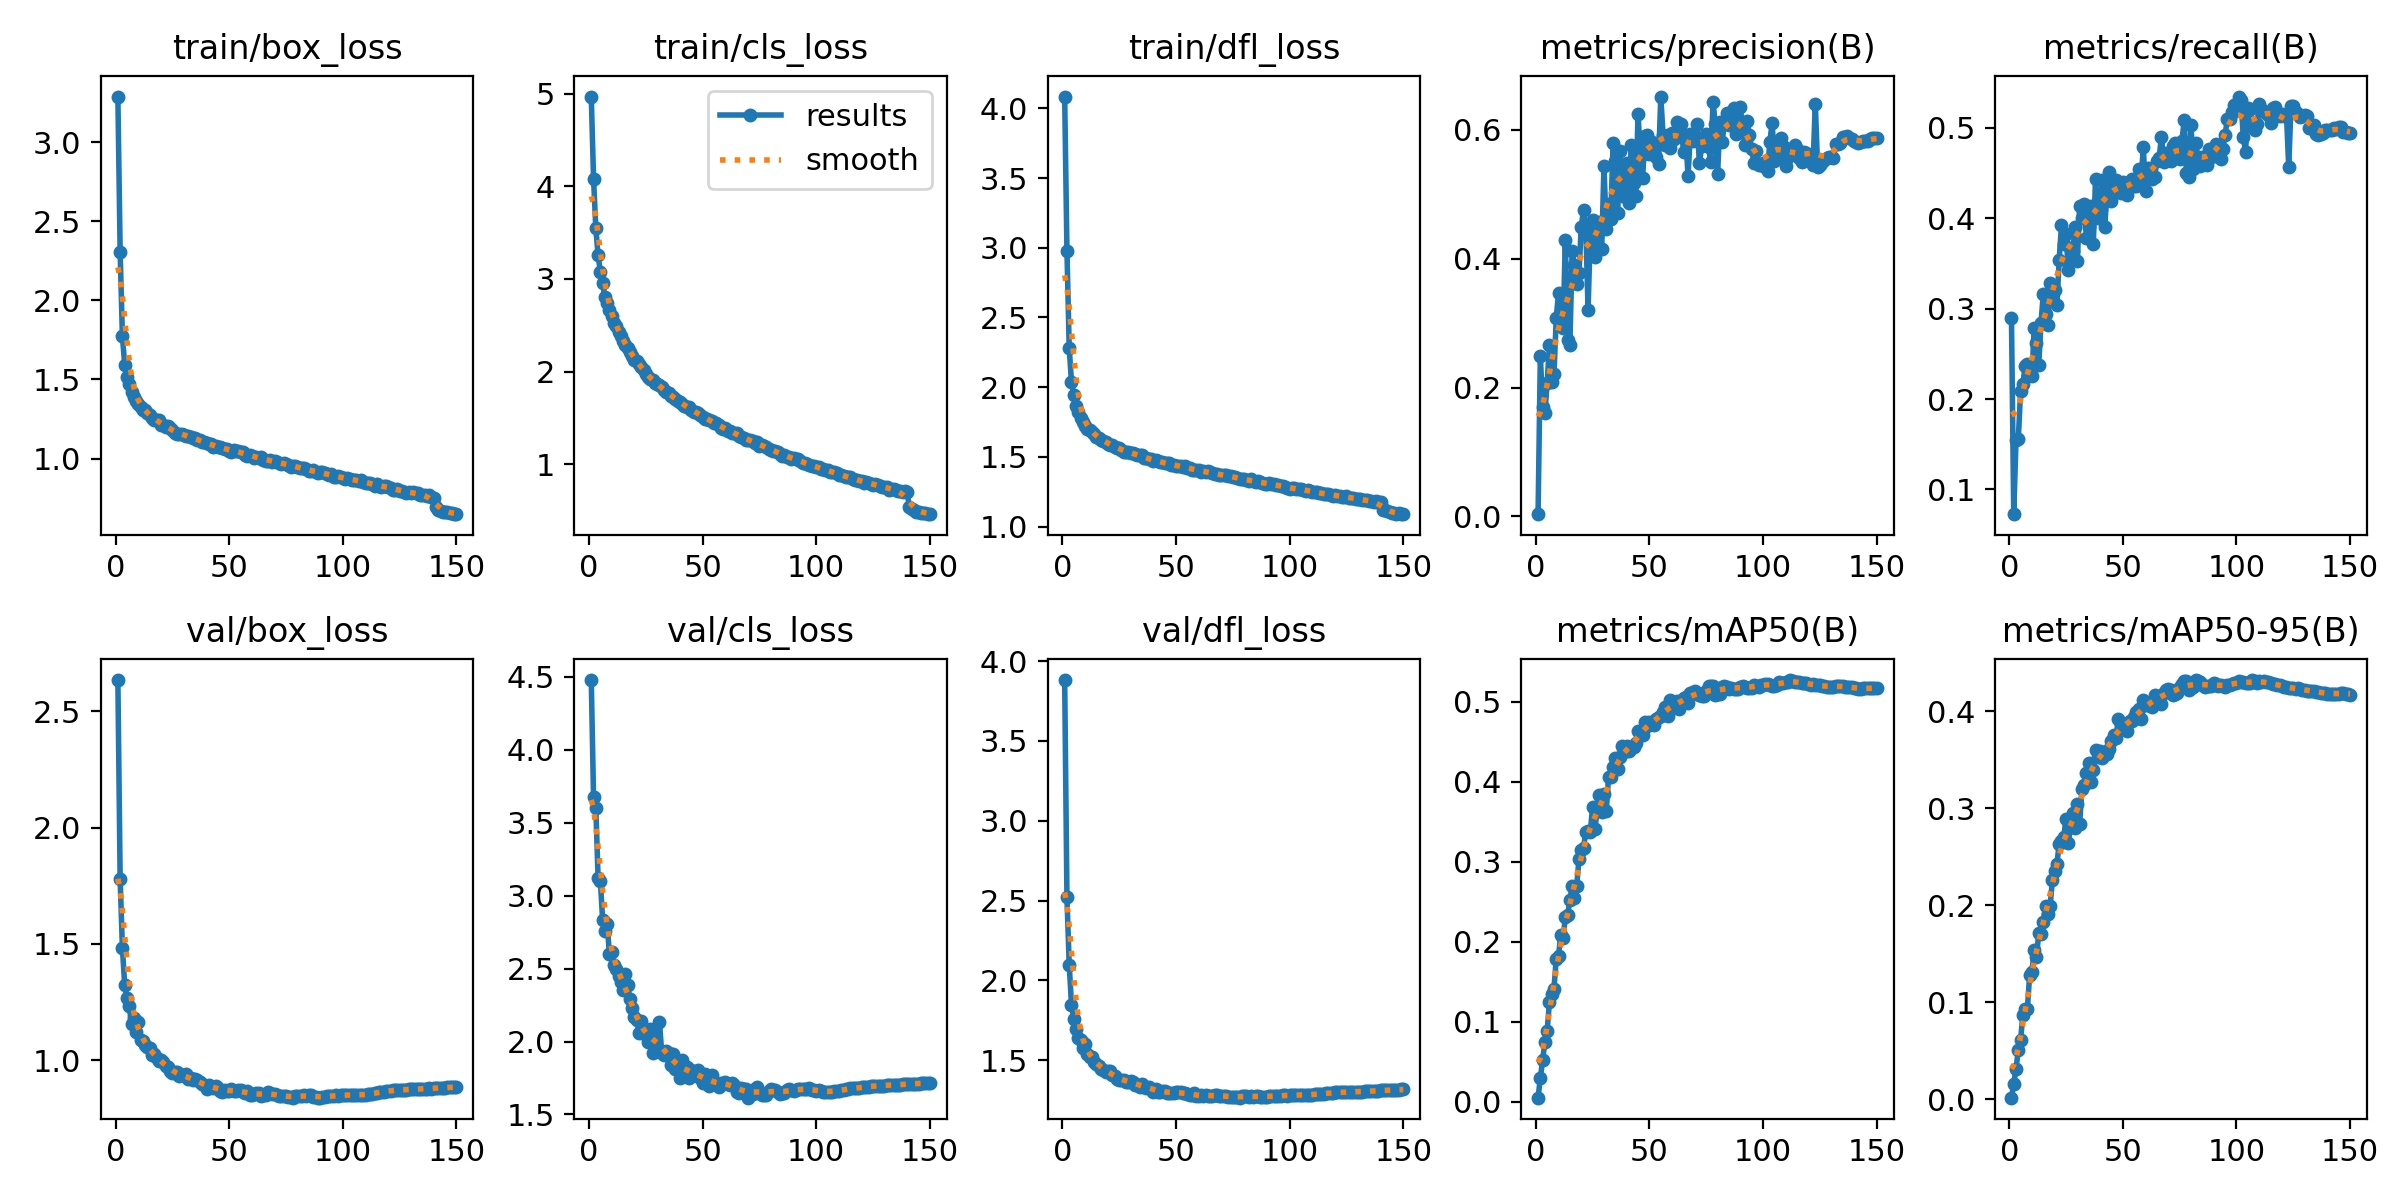

Data behind this chart, as committed beside it:
epoch, train/box_loss, train/cls_loss, train/dfl_loss, metrics/precision(B), metrics/recall(B), metrics/mAP50(B), metrics/mAP50-95(B), val/box_loss, val/cls_loss, val/dfl_loss, lr/pg0, lr/pg1, lr/pg2
1, 3.287, 4.968, 4.085, 0.00344, 0.2894, 0.005, 0.0016, 2.634, 4.478, 3.881, 0.00333, 0.00333, 0.00333
2, 2.305, 4.084, 2.98, 0.2496, 0.07271, 0.02957, 0.01584, 1.778, 3.673, 2.521, 0.006619, 0.006619, 0.006619
3, 1.772, 3.548, 2.281, 0.1698, 0.1552, 0.05177, 0.03151, 1.483, 3.604, 2.098, 0.009865, 0.009865, 0.009865
4, 1.593, 3.254, 2.036, 0.1608, 0.1553, 0.07421, 0.05041, 1.323, 3.124, 1.847, 0.009802, 0.009802, 0.009802
5, 1.512, 3.079, 1.941, 0.2071, 0.2083, 0.08866, 0.06075, 1.266, 3.098, 1.76, 0.009736, 0.009736, 0.009736
6, 1.473, 2.958, 1.867, 0.2656, 0.2162, 0.1244, 0.08671, 1.233, 2.834, 1.696, 0.00967, 0.00967, 0.00967
7, 1.422, 2.801, 1.822, 0.2087, 0.2361, 0.1348, 0.09307, 1.154, 2.757, 1.64, 0.009604, 0.009604, 0.009604
8, 1.389, 2.74, 1.78, 0.2203, 0.2382, 0.1415, 0.09285, 1.181, 2.804, 1.625, 0.009538, 0.009538, 0.009538
9, 1.364, 2.664, 1.747, 0.3082, 0.231, 0.1786, 0.1284, 1.121, 2.599, 1.574, 0.009472, 0.009472, 0.009472
10, 1.342, 2.602, 1.722, 0.3463, 0.2249, 0.1817, 0.1314, 1.164, 2.617, 1.603, 0.009406, 0.009406, 0.009406
11, 1.324, 2.522, 1.703, 0.2965, 0.2789, 0.209, 0.1534, 1.087, 2.527, 1.542, 0.00934, 0.00934, 0.00934
12, 1.309, 2.493, 1.693, 0.292, 0.2625, 0.204, 0.1468, 1.082, 2.497, 1.521, 0.009274, 0.009274, 0.009274
13, 1.305, 2.428, 1.675, 0.4288, 0.2381, 0.2309, 0.1711, 1.066, 2.449, 1.517, 0.009208, 0.009208, 0.009208
14, 1.288, 2.388, 1.661, 0.2735, 0.2839, 0.2334, 0.1703, 1.058, 2.407, 1.492, 0.009142, 0.009142, 0.009142
15, 1.275, 2.326, 1.641, 0.2657, 0.3163, 0.2516, 0.1828, 1.052, 2.35, 1.473, 0.009076, 0.009076, 0.009076
16, 1.253, 2.289, 1.638, 0.412, 0.2941, 0.2702, 0.1996, 1.022, 2.462, 1.466, 0.00901, 0.00901, 0.00901
17, 1.246, 2.259, 1.62, 0.3894, 0.2813, 0.2551, 0.1911, 1.025, 2.388, 1.446, 0.008944, 0.008944, 0.008944
18, 1.245, 2.21, 1.617, 0.3614, 0.3278, 0.2698, 0.1987, 1.008, 2.291, 1.441, 0.008878, 0.008878, 0.008878
19, 1.241, 2.173, 1.606, 0.3773, 0.3159, 0.3033, 0.2256, 0.9975, 2.227, 1.427, 0.008812, 0.008812, 0.008812
20, 1.214, 2.128, 1.595, 0.4496, 0.3204, 0.3146, 0.2357, 1.002, 2.168, 1.434, 0.008746, 0.008746, 0.008746
21, 1.212, 2.11, 1.588, 0.4756, 0.304, 0.3176, 0.2427, 0.993, 2.15, 1.429, 0.00868, 0.00868, 0.00868
22, 1.196, 2.086, 1.583, 0.4487, 0.3542, 0.3369, 0.2629, 0.9738, 2.059, 1.41, 0.008614, 0.008614, 0.008614
23, 1.204, 2.055, 1.572, 0.3206, 0.392, 0.3378, 0.2659, 0.9725, 2.139, 1.4, 0.008548, 0.008548, 0.008548
24, 1.192, 2.017, 1.566, 0.4422, 0.3709, 0.3376, 0.2702, 0.9543, 2.086, 1.385, 0.008482, 0.008482, 0.008482
25, 1.178, 1.976, 1.561, 0.4596, 0.3829, 0.3688, 0.2893, 0.9451, 2.042, 1.374, 0.008416, 0.008416, 0.008416
26, 1.162, 1.946, 1.546, 0.403, 0.3424, 0.341, 0.2636, 0.9491, 2, 1.377, 0.00835, 0.00835, 0.00835
27, 1.157, 1.92, 1.538, 0.4355, 0.3648, 0.3636, 0.2814, 0.9492, 2.088, 1.377, 0.008284, 0.008284, 0.008284
28, 1.157, 1.904, 1.538, 0.4572, 0.3634, 0.3834, 0.2953, 0.9302, 1.923, 1.366, 0.008218, 0.008218, 0.008218
29, 1.156, 1.881, 1.537, 0.4152, 0.3898, 0.3624, 0.2797, 0.9345, 2.019, 1.363, 0.008152, 0.008152, 0.008152
30, 1.148, 1.868, 1.528, 0.5432, 0.3529, 0.3846, 0.3039, 0.9349, 1.956, 1.37, 0.008086, 0.008086, 0.008086
31, 1.144, 1.851, 1.525, 0.4455, 0.4134, 0.363, 0.2841, 0.9387, 2.137, 1.364, 0.00802, 0.00802, 0.00802
32, 1.145, 1.83, 1.523, 0.4842, 0.4002, 0.4054, 0.3201, 0.9211, 1.923, 1.347, 0.007954, 0.007954, 0.007954
33, 1.135, 1.802, 1.512, 0.4613, 0.4154, 0.4056, 0.3235, 0.9251, 1.906, 1.346, 0.007888, 0.007888, 0.007888
34, 1.13, 1.775, 1.51, 0.5794, 0.3782, 0.418, 0.336, 0.9136, 1.937, 1.333, 0.007822, 0.007822, 0.007822
35, 1.131, 1.772, 1.511, 0.5511, 0.3906, 0.4298, 0.3463, 0.9184, 1.921, 1.351, 0.007756, 0.007756, 0.007756
36, 1.118, 1.733, 1.49, 0.4716, 0.4137, 0.4154, 0.3266, 0.9167, 1.839, 1.333, 0.00769, 0.00769, 0.00769
37, 1.116, 1.728, 1.49, 0.5665, 0.3711, 0.4308, 0.3398, 0.9081, 1.911, 1.327, 0.007624, 0.007624, 0.007624
38, 1.104, 1.709, 1.482, 0.4973, 0.4432, 0.4446, 0.3598, 0.8977, 1.812, 1.329, 0.007558, 0.007558, 0.007558
39, 1.105, 1.687, 1.486, 0.5441, 0.4, 0.4374, 0.3523, 0.8918, 1.855, 1.323, 0.007492, 0.007492, 0.007492
40, 1.096, 1.678, 1.471, 0.5478, 0.4108, 0.4447, 0.3594, 0.8781, 1.752, 1.303, 0.007426, 0.007426, 0.007426
41, 1.093, 1.645, 1.476, 0.4872, 0.4424, 0.4389, 0.3514, 0.8951, 1.875, 1.32, 0.00736, 0.00736, 0.00736
42, 1.091, 1.634, 1.47, 0.577, 0.3903, 0.4426, 0.3567, 0.8829, 1.813, 1.302, 0.007294, 0.007294, 0.007294
43, 1.074, 1.615, 1.46, 0.517, 0.4247, 0.4437, 0.3554, 0.8821, 1.823, 1.301, 0.007228, 0.007228, 0.007228
44, 1.08, 1.617, 1.462, 0.4967, 0.4505, 0.4486, 0.3613, 0.8889, 1.75, 1.31, 0.007162, 0.007162, 0.007162
45, 1.075, 1.59, 1.454, 0.6251, 0.419, 0.4639, 0.3693, 0.879, 1.807, 1.304, 0.007096, 0.007096, 0.007096
46, 1.071, 1.56, 1.455, 0.5583, 0.431, 0.4599, 0.3756, 0.8694, 1.782, 1.293, 0.00703, 0.00703, 0.00703
47, 1.069, 1.567, 1.453, 0.5255, 0.442, 0.458, 0.3727, 0.8653, 1.776, 1.295, 0.006964, 0.006964, 0.006964
48, 1.063, 1.556, 1.443, 0.5904, 0.4341, 0.4746, 0.3916, 0.8721, 1.807, 1.292, 0.006898, 0.006898, 0.006898
49, 1.059, 1.534, 1.442, 0.5913, 0.4274, 0.4693, 0.3864, 0.8659, 1.748, 1.295, 0.006832, 0.006832, 0.006832
50, 1.05, 1.508, 1.435, 0.5625, 0.4404, 0.4747, 0.3865, 0.8691, 1.716, 1.3, 0.006766, 0.006766, 0.006766
51, 1.044, 1.492, 1.432, 0.5803, 0.435, 0.4734, 0.3831, 0.876, 1.78, 1.299, 0.0067, 0.0067, 0.0067
52, 1.054, 1.49, 1.434, 0.5786, 0.4253, 0.4707, 0.3798, 0.8667, 1.74, 1.302, 0.006634, 0.006634, 0.006634
53, 1.045, 1.474, 1.429, 0.5577, 0.4352, 0.4783, 0.3904, 0.8671, 1.692, 1.294, 0.006568, 0.006568, 0.006568
54, 1.05, 1.47, 1.434, 0.5471, 0.4432, 0.4805, 0.3896, 0.8703, 1.773, 1.296, 0.006502, 0.006502, 0.006502
55, 1.039, 1.449, 1.419, 0.6516, 0.4357, 0.4818, 0.3939, 0.8713, 1.718, 1.289, 0.006436, 0.006436, 0.006436
56, 1.04, 1.441, 1.417, 0.5927, 0.435, 0.4869, 0.3987, 0.8638, 1.71, 1.284, 0.00637, 0.00637, 0.00637
57, 1.023, 1.428, 1.407, 0.576, 0.4541, 0.493, 0.4019, 0.8605, 1.69, 1.282, 0.006304, 0.006304, 0.006304
58, 1.017, 1.397, 1.407, 0.5916, 0.4388, 0.4821, 0.3915, 0.8685, 1.713, 1.293, 0.006238, 0.006238, 0.006238
59, 1.023, 1.385, 1.409, 0.5712, 0.4782, 0.5016, 0.4114, 0.8509, 1.709, 1.275, 0.006172, 0.006172, 0.006172
60, 1.017, 1.391, 1.405, 0.595, 0.4295, 0.4951, 0.4063, 0.8488, 1.72, 1.273, 0.006106, 0.006106, 0.006106
... 90 more rows
